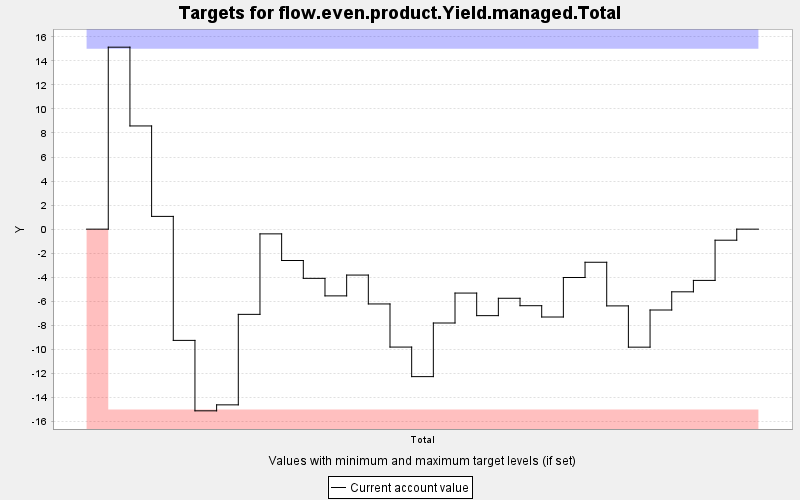

Values plotted in this chart, from the file beside it:
TARGET, PERIOD, YEAR, PERIODWIDTH, MINIMUM, MAXIMUM, MINWEIGHT, MAXWEIGHT, CURRENT, SUMMARY
flow.even.product.Yield.managed.Total, 0, 0, 10.0, -15.0, 15.0, 1.0, 1.0, 0.0, 0.0
flow.even.product.Yield.managed.Total, 1, 10, 10.0, -15.0, 15.0, 1000, 1000, 15.14, 0.0
flow.even.product.Yield.managed.Total, 2, 20, 10.0, -15.0, 15.0, 1000, 1000, 8.584, 0.0
flow.even.product.Yield.managed.Total, 3, 30, 10.0, -15.0, 15.0, 1000, 1000, 1.061, 0.0
flow.even.product.Yield.managed.Total, 4, 40, 10.0, -15.0, 15.0, 1000, 1000, -9.252, 0.0
flow.even.product.Yield.managed.Total, 5, 50, 10.0, -15.0, 15.0, 1000, 1000, -15.11, 0.0
flow.even.product.Yield.managed.Total, 6, 60, 10.0, -15.0, 15.0, 1000, 1000, -14.61, 0.0
flow.even.product.Yield.managed.Total, 7, 70, 10.0, -15.0, 15.0, 1000, 1000, -7.087, 0.0
flow.even.product.Yield.managed.Total, 8, 80, 10.0, -15.0, 15.0, 1000, 1000, -0.392, 0.0
flow.even.product.Yield.managed.Total, 9, 90, 10.0, -15.0, 15.0, 1000, 1000, -2.608, 0.0
flow.even.product.Yield.managed.Total, 10, 100, 10.0, -15.0, 15.0, 1000, 1000, -4.092, 0.0
flow.even.product.Yield.managed.Total, 11, 110, 10.0, -15.0, 15.0, 1000, 1000, -5.55, 0.0
flow.even.product.Yield.managed.Total, 12, 120, 10.0, -15.0, 15.0, 1000, 1000, -3.819, 0.0
flow.even.product.Yield.managed.Total, 13, 130, 10.0, -15.0, 15.0, 1000, 1000, -6.221, 0.0
flow.even.product.Yield.managed.Total, 14, 140, 10.0, -15.0, 15.0, 1000, 1000, -9.808, 0.0
flow.even.product.Yield.managed.Total, 15, 150, 10.0, -15.0, 15.0, 1000, 1000, -12.27, 0.0
flow.even.product.Yield.managed.Total, 16, 160, 10.0, -15.0, 15.0, 1000, 1000, -7.806, 0.0
flow.even.product.Yield.managed.Total, 17, 170, 10.0, -15.0, 15.0, 1000, 1000, -5.316, 0.0
flow.even.product.Yield.managed.Total, 18, 180, 10.0, -15.0, 15.0, 1000, 1000, -7.194, 0.0
flow.even.product.Yield.managed.Total, 19, 190, 10.0, -15.0, 15.0, 1000, 1000, -5.749, 0.0
flow.even.product.Yield.managed.Total, 20, 200, 10.0, -15.0, 15.0, 1000, 1000, -6.367, 0.0
flow.even.product.Yield.managed.Total, 21, 210, 10.0, -15.0, 15.0, 1000, 1000, -7.308, 0.0
flow.even.product.Yield.managed.Total, 22, 220, 10.0, -15.0, 15.0, 1000, 1000, -4.021, 0.0
flow.even.product.Yield.managed.Total, 23, 230, 10.0, -15.0, 15.0, 1000, 1000, -2.754, 0.0
flow.even.product.Yield.managed.Total, 24, 240, 10.0, -15.0, 15.0, 1000, 1000, -6.383, 0.0
flow.even.product.Yield.managed.Total, 25, 250, 10.0, -15.0, 15.0, 1000, 1000, -9.815, 0.0
flow.even.product.Yield.managed.Total, 26, 260, 10.0, -15.0, 15.0, 1000, 1000, -6.725, 0.0
flow.even.product.Yield.managed.Total, 27, 270, 10.0, -15.0, 15.0, 1000, 1000, -5.212, 0.0
flow.even.product.Yield.managed.Total, 28, 280, 10.0, -15.0, 15.0, 1000, 1000, -4.263, 0.0
flow.even.product.Yield.managed.Total, 29, 290, 10.0, -15.0, 15.0, 1000, 1000, -0.919, 0.0
flow.even.product.Yield.managed.Total, 30, 300, 10.0, -15.0, 15.0, 1000, 1000, 0.0, 0.0
